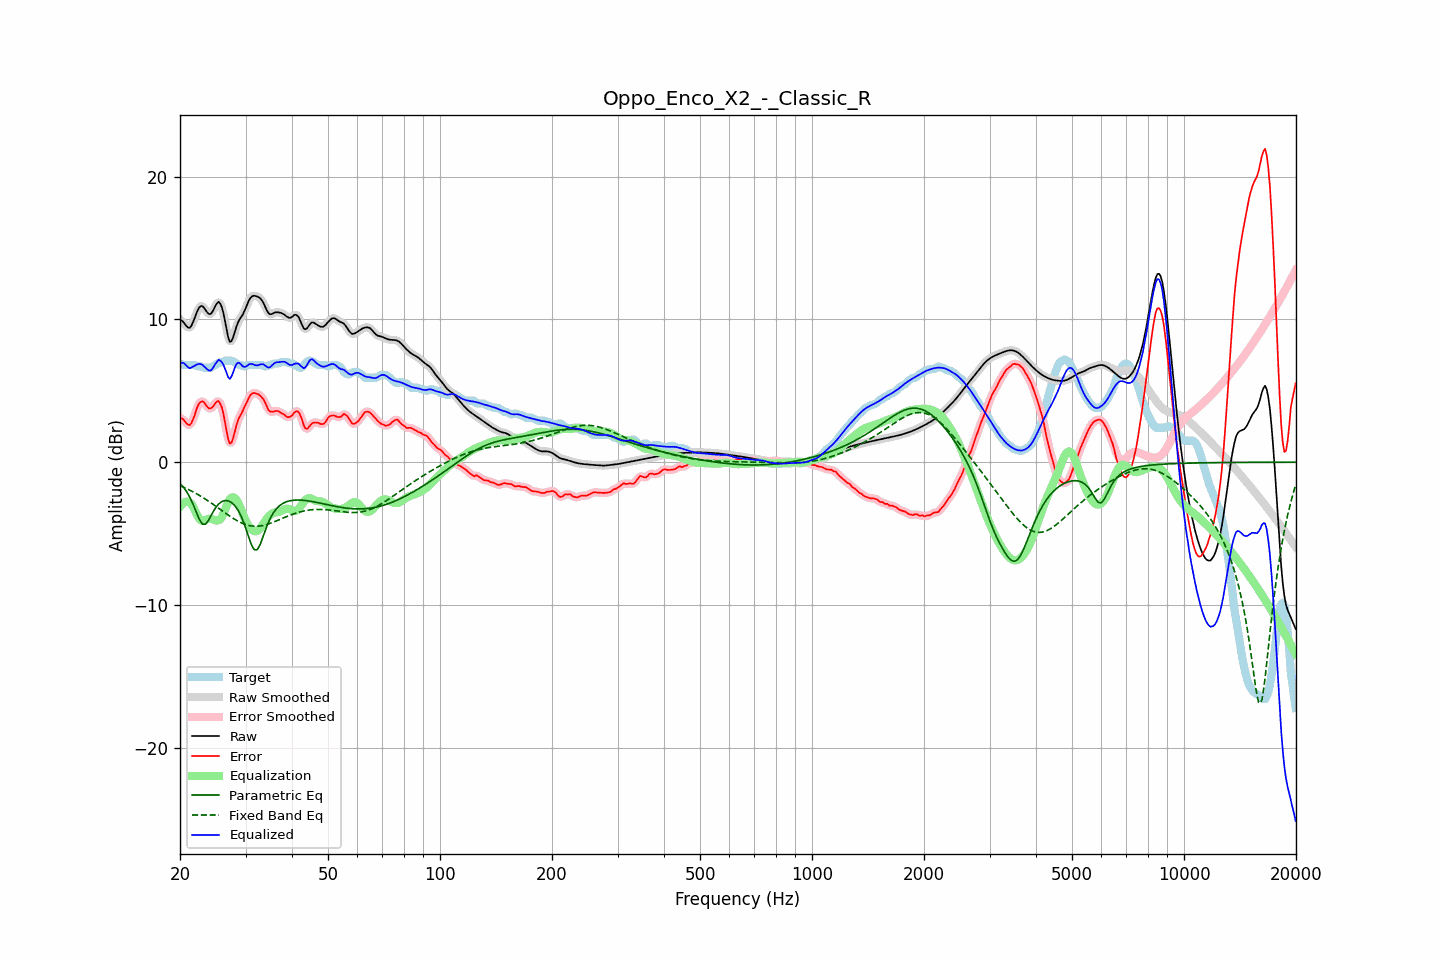

Data behind this chart, as committed beside it:
frequency, raw, error, smoothed, error_smoothed, equalization, parametric_eq, fixed_band_eq, equalized_raw, equalized_smoothed, target
20.00, 9.99, 3.08, 10.02, 3.11, -3.11, -1.50, -1.64, 6.87, 6.90, 6.91
20.20, 9.93, 3.06, 9.90, 3.04, -2.97, -1.62, -1.69, 6.96, 6.93, 6.86
20.40, 9.82, 3.01, 9.79, 2.96, -2.87, -1.74, -1.74, 6.96, 6.92, 6.81
20.61, 9.68, 2.87, 9.68, 2.87, -2.80, -1.89, -1.79, 6.88, 6.88, 6.81
20.81, 9.53, 2.72, 9.53, 2.73, -2.77, -2.04, -1.84, 6.76, 6.76, 6.81
21.02, 9.44, 2.63, 9.43, 2.62, -2.78, -2.23, -1.90, 6.66, 6.66, 6.81
21.23, 9.41, 2.60, 9.44, 2.62, -2.83, -2.43, -1.95, 6.58, 6.61, 6.81
21.44, 9.54, 2.72, 9.55, 2.73, -2.91, -2.67, -2.01, 6.62, 6.64, 6.81
21.66, 9.78, 2.97, 9.77, 2.96, -3.09, -2.91, -2.07, 6.69, 6.68, 6.81
21.87, 10.06, 3.24, 10.06, 3.27, -3.31, -3.19, -2.13, 6.74, 6.75, 6.81
22.09, 10.36, 3.61, 10.36, 3.61, -3.55, -3.47, -2.19, 6.81, 6.81, 6.75
22.31, 10.64, 3.93, 10.63, 3.90, -3.78, -3.74, -2.26, 6.86, 6.85, 6.71
22.54, 10.84, 4.13, 10.83, 4.12, -3.96, -4.00, -2.32, 6.88, 6.87, 6.71
22.76, 10.94, 4.23, 10.93, 4.24, -4.07, -4.18, -2.39, 6.87, 6.86, 6.71
22.99, 10.93, 4.26, 10.91, 4.25, -4.11, -4.34, -2.46, 6.81, 6.80, 6.66
23.22, 10.80, 4.19, 10.80, 4.17, -4.10, -4.34, -2.53, 6.70, 6.71, 6.61
23.45, 10.64, 4.03, 10.64, 4.03, -4.05, -4.33, -2.60, 6.59, 6.59, 6.61
23.69, 10.48, 3.87, 10.48, 3.88, -3.99, -4.18, -2.67, 6.49, 6.49, 6.61
23.92, 10.37, 3.76, 10.39, 3.78, -3.96, -4.02, -2.75, 6.42, 6.43, 6.61
24.16, 10.38, 3.77, 10.40, 3.76, -3.96, -3.81, -2.82, 6.42, 6.44, 6.61
24.40, 10.50, 3.82, 10.52, 3.84, -3.98, -3.60, -2.90, 6.52, 6.53, 6.68
24.65, 10.72, 3.97, 10.71, 3.97, -4.02, -3.40, -2.98, 6.69, 6.69, 6.75
24.89, 10.95, 4.14, 10.95, 4.14, -4.06, -3.21, -3.06, 6.88, 6.88, 6.81
25.14, 11.12, 4.24, 11.13, 4.24, -4.08, -3.07, -3.14, 7.03, 7.04, 6.87
25.39, 11.23, 4.29, 11.19, 4.25, -4.06, -2.93, -3.22, 7.17, 7.13, 6.94
25.65, 11.11, 4.10, 11.11, 4.12, -3.99, -2.84, -3.30, 7.12, 7.12, 7.01
25.91, 10.86, 3.85, 10.85, 3.82, -3.85, -2.76, -3.38, 7.01, 7.00, 7.01
26.16, 10.45, 3.39, 10.42, 3.35, -3.62, -2.72, -3.46, 6.83, 6.80, 7.05
26.43, 9.88, 2.77, 9.87, 2.78, -3.33, -2.69, -3.55, 6.54, 6.54, 7.11
26.69, 9.28, 2.17, 9.27, 2.15, -3.04, -2.69, -3.62, 6.24, 6.22, 7.11
26.96, 8.74, 1.63, 8.77, 1.65, -2.79, -2.71, -3.70, 5.95, 5.98, 7.11
27.23, 8.43, 1.31, 8.49, 1.38, -2.59, -2.76, -3.78, 5.83, 5.90, 7.11
27.50, 8.48, 1.37, 8.49, 1.39, -2.48, -2.82, -3.86, 6.00, 6.01, 7.11
27.77, 8.73, 1.67, 8.72, 1.66, -2.45, -2.92, -3.93, 6.27, 6.27, 7.06
28.05, 9.09, 2.09, 9.08, 2.08, -2.50, -3.03, -4.00, 6.59, 6.58, 7.00
28.33, 9.46, 2.53, 9.44, 2.52, -2.62, -3.18, -4.06, 6.85, 6.82, 6.93
28.62, 9.77, 2.91, 9.75, 2.88, -2.80, -3.34, -4.13, 6.97, 6.95, 6.86
28.90, 9.98, 3.17, 9.98, 3.15, -3.04, -3.55, -4.18, 6.94, 6.94, 6.81
29.19, 10.16, 3.35, 10.16, 3.38, -3.32, -3.77, -4.24, 6.85, 6.85, 6.81
29.48, 10.32, 3.58, 10.35, 3.60, -3.61, -4.04, -4.29, 6.71, 6.73, 6.74
29.78, 10.56, 3.85, 10.56, 3.83, -3.89, -4.33, -4.34, 6.67, 6.68, 6.71
30.08, 10.81, 4.08, 10.82, 4.09, -4.12, -4.66, -4.37, 6.69, 6.71, 6.73
30.38, 11.10, 4.31, 11.10, 4.33, -4.32, -4.99, -4.41, 6.78, 6.78, 6.79
30.68, 11.36, 4.55, 11.34, 4.54, -4.50, -5.33, -4.43, 6.86, 6.84, 6.81
30.99, 11.53, 4.72, 11.52, 4.71, -4.64, -5.65, -4.46, 6.88, 6.88, 6.81
31.30, 11.62, 4.81, 11.62, 4.81, -4.75, -5.90, -4.47, 6.87, 6.87, 6.81
31.61, 11.65, 4.84, 11.65, 4.84, -4.82, -6.10, -4.48, 6.83, 6.83, 6.81
31.93, 11.64, 4.82, 11.64, 4.83, -4.85, -6.14, -4.48, 6.79, 6.80, 6.81
32.24, 11.60, 4.79, 11.61, 4.80, -4.82, -6.13, -4.48, 6.78, 6.79, 6.81
32.57, 11.55, 4.74, 11.55, 4.73, -4.74, -5.95, -4.47, 6.81, 6.81, 6.81
32.89, 11.47, 4.66, 11.46, 4.65, -4.62, -5.73, -4.46, 6.85, 6.84, 6.81
33.22, 11.32, 4.52, 11.32, 4.53, -4.46, -5.42, -4.44, 6.86, 6.86, 6.81
33.55, 11.14, 4.40, 11.12, 4.37, -4.29, -5.12, -4.42, 6.85, 6.83, 6.74
33.89, 10.88, 4.17, 10.88, 4.15, -4.12, -4.80, -4.39, 6.76, 6.76, 6.71
34.23, 10.64, 3.92, 10.64, 3.91, -3.96, -4.49, -4.36, 6.68, 6.68, 6.72
34.57, 10.44, 3.65, 10.46, 3.70, -3.82, -4.22, -4.32, 6.62, 6.64, 6.79
34.92, 10.36, 3.55, 10.37, 3.57, -3.70, -3.97, -4.29, 6.66, 6.67, 6.81
35.27, 10.37, 3.55, 10.37, 3.52, -3.62, -3.76, -4.24, 6.76, 6.76, 6.82
35.62, 10.42, 3.53, 10.42, 3.54, -3.56, -3.56, -4.20, 6.87, 6.86, 6.90
35.97, 10.49, 3.57, 10.47, 3.57, -3.53, -3.40, -4.16, 6.96, 6.95, 6.91
... 635 more rows
